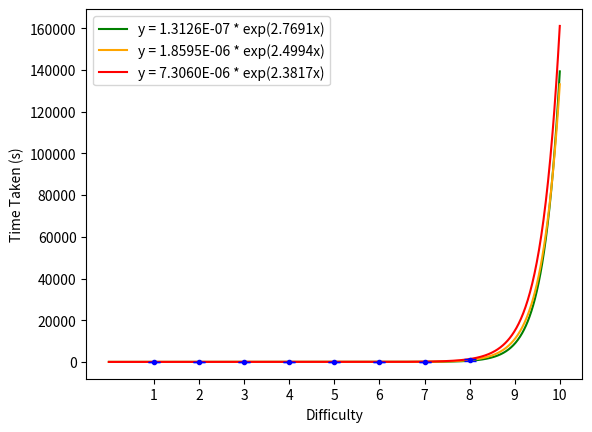

The matplotlib source for this figure:
import scipy.optimize as opt
import numpy as np
import matplotlib.pyplot as plt

data = {
    1: [0.1468, 0.1437, 0.1406, 0.1426, 0.1381],
    2: [0.2854, 0.2803, 0.2803, 0.2812, 0.2788], 
    3: [0.4300, 0.4300, 0.4219, 0.4318, 0.4244],
    4: [0.6448, 0.5935, 0.6154, 0.5944, 0.5839],
    5: [1.0125, 0.9805, 1.0342, 0.7589, 0.7854],
    6: [5.0216, 1.7843, 1.7593, 5.0764, 5.2126],
    7: [128.3011, 121.3415, 43.3940, 43.1945, 34.4185],
    8: [801.9544, 548.0938, 1375.4983, 840.1393, 924.8783],
    # 9: [2368.5479, 925.0658]
}

energy_constant = 4.2e6 * 8.8e-12
energy_version = False
m = 10

if not energy_version:
    energy_constant = 1

difficulties = []

min_delta_times = []
avg_delta_times = []
max_delta_times = []

for difficulty, times in data.items():
    difficulties.append(difficulty)
    min_dt = min(times)
    max_dt = max(times)
    avg_dt = sum(times) / len(times)

    min_delta_times.append(min_dt)
    avg_delta_times.append(avg_dt)
    max_delta_times.append(max_dt)

difficulties = np.array(difficulties)
min_delta_times = np.array(min_delta_times) * energy_constant
avg_delta_times = np.array(avg_delta_times) * energy_constant
max_delta_times = np.array(max_delta_times) * energy_constant
err_delta_times = np.array(list(zip(avg_delta_times - min_delta_times, max_delta_times - avg_delta_times))).T

excluded = None

(A_min, B_min), _ = opt.curve_fit(lambda x, a, b: a * np.exp(b * x), difficulties[:excluded], min_delta_times[:excluded]) # exclude last entry for now as we don't have enough data
(A_avg, B_avg), _ = opt.curve_fit(lambda x, a, b: a * np.exp(b * x), difficulties[:excluded], avg_delta_times[:excluded])
(A_max, B_max), _ = opt.curve_fit(lambda x, a, b: a * np.exp(b * x), difficulties[:excluded], max_delta_times[:excluded])

# if energy_version:
#     A_min *= energy_constant
#     A_avg *= energy_constant
#     A_max *= energy_constant

# Plot the exponentially fitted curve
def plot_exp_curve(A, B, color):
    x = np.linspace(0, max(m, max(difficulties)), 1000)
    y = A * np.exp(B * x)
    plt.plot(x, y, color=color)

print(avg_delta_times)
plot_exp_curve(A_min, B_min, "green")
plot_exp_curve(A_avg, B_avg, "orange")
plot_exp_curve(A_max, B_max, "red")

# Plot the original data points
plt.xticks([1, 2, 3, 4, 5, 6, 7, 8, 9, 10])
plt.xlabel("Difficulty")
plt.ylabel("Energy Usage (kWh)" if energy_version else "Time Taken (s)")
plt.errorbar(difficulties, avg_delta_times, yerr=err_delta_times, color="blue", fmt=".", capsize=4) # type: ignore
plt.legend(
    [
        f"y = {A_min:.4E} * exp({B_min:.4f}x)",
        f"y = {A_avg:.4E} * exp({B_avg:.4f}x)",
        f"y = {A_max:.4E} * exp({B_max:.4f}x)"
    ]
)
plt.show()

diffs = np.array([1, 2, 3, 4, 5, 6, 7, 8, 9, 10])

for difficulty in range(1, 11):
    expected = A_avg * np.exp(B_avg * difficulty)
    max_ = A_max * np.exp(B_max * difficulty)
    min_ = A_min * np.exp(B_min * difficulty)
